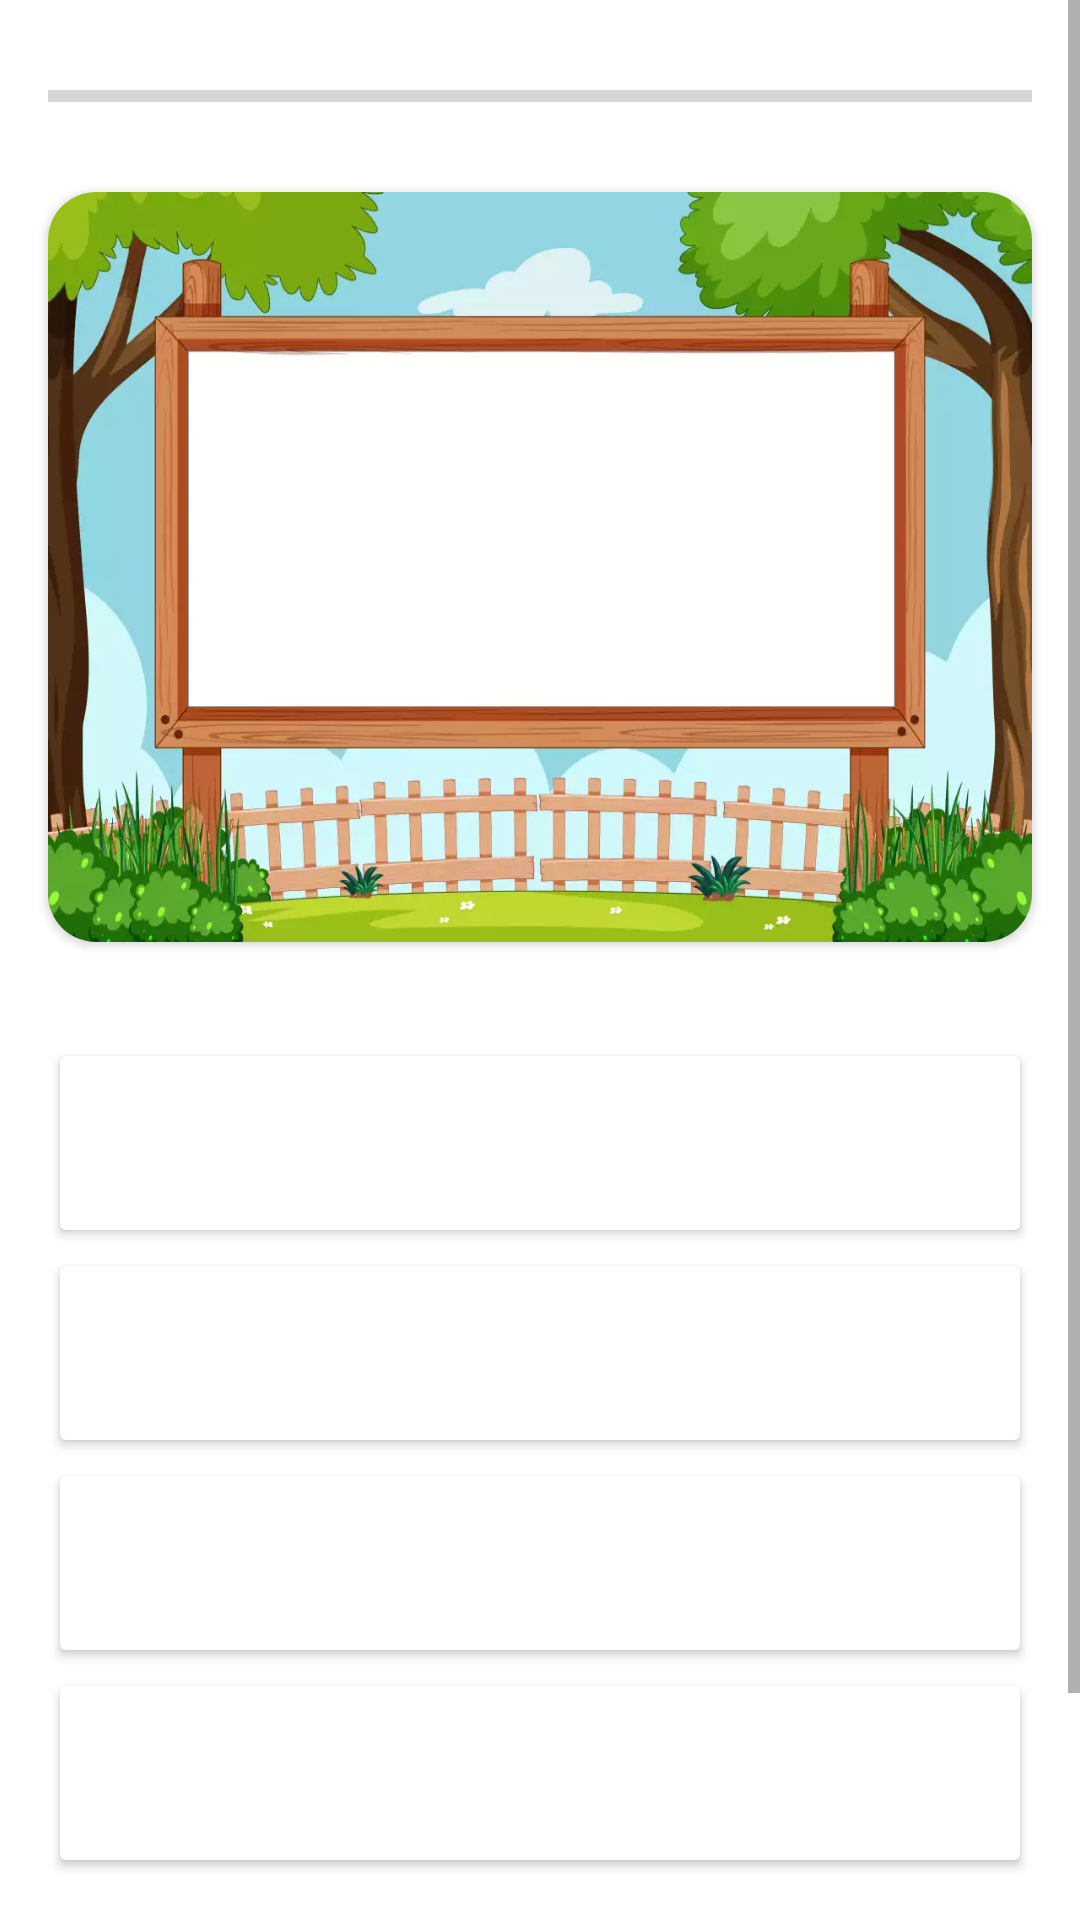

Here is an Android app screen rendered from its layout file. Give the layout XML and the strings, colors and styles it references.
<!-- AndroidManifest.xml: application theme Theme.KuisKocakSeru -->
<!-- res/layout/fragment_gambar.xml -->
<?xml version="1.0" encoding="utf-8"?>
<ScrollView xmlns:android="http://schemas.android.com/apk/res/android"
    xmlns:tools="http://schemas.android.com/tools"
    xmlns:app="http://schemas.android.com/apk/res-auto"
    android:layout_width="match_parent"
    android:layout_height="match_parent"
    tools:context=".ui.fragment.GambarFragment">

    <androidx.constraintlayout.widget.ConstraintLayout
        android:layout_width="match_parent"
        android:layout_height="wrap_content"
        android:paddingBottom="100dp">

        <RelativeLayout
            android:id="@+id/containerTops"
            android:layout_width="match_parent"
            android:layout_height="wrap_content"
            app:layout_constraintTop_toTopOf="parent"
            app:layout_constraintStart_toStartOf="parent"
            app:layout_constraintEnd_toEndOf="parent">

            <ProgressBar
                android:id="@+id/proBar"
                style="@style/Widget.AppCompat.ProgressBar.Horizontal"
                android:layout_width="match_parent"
                android:layout_height="32dp"
                android:layout_alignParentStart="true"
                android:layout_marginStart="16dp"
                android:layout_marginTop="16dp"
                android:layout_marginEnd="16dp"
                android:max="100"
                android:progress="0" />
        </RelativeLayout>

        <androidx.cardview.widget.CardView
            android:id="@+id/cardViews"
            android:layout_width="match_parent"
            android:layout_height="250dp"
            android:layout_margin="16dp"
            android:layout_marginTop="4dp"
            app:cardCornerRadius="16dp"
            app:layout_constraintTop_toBottomOf="@id/containerTops"
            tools:layout_editor_absoluteX="-20dp">

            <LinearLayout
                android:id="@+id/imageContainer"
                android:layout_width="match_parent"
                android:layout_height="match_parent"
                android:background="@drawable/bgcontainer"
                android:gravity="top|center"
                android:orientation="vertical">

                <TextView
                    android:id="@+id/tvPertanyaanGm"
                    android:layout_width="wrap_content"
                    android:layout_height="wrap_content"
                    android:layout_marginTop="90dp"
                    android:layout_gravity="center"
                    android:textAlignment="center"
                    android:visibility="gone"
                    android:text=""
                    android:fontFamily="sans-serif"
                    android:textColor="@color/black"
                    android:textSize="20sp"/>

                <ImageView
                    android:id="@+id/imageGm"
                    android:layout_width="200dp"
                    android:layout_height="90dp"
                    android:layout_marginTop="64dp"
                    android:visibility="gone"/>

            </LinearLayout>

        </androidx.cardview.widget.CardView>

        <Button
            android:id="@+id/btnFirstImg"
            android:layout_width="match_parent"
            android:layout_height="70dp"
            android:layout_marginTop="32dp"
            android:layout_marginStart="16dp"
            android:layout_marginEnd="16dp"
            android:backgroundTint="@color/white"
            android:textAllCaps="false"
            app:layout_constraintTop_toBottomOf="@id/cardViews"
            android:text=""
            android:fontFamily="sans-serif"
            android:textColor="@color/black"/>

        <Button
            android:id="@+id/btnSecondImg"
            android:layout_width="match_parent"
            android:layout_height="70dp"
            android:layout_marginStart="16dp"
            android:layout_marginEnd="16dp"
            android:backgroundTint="@color/white"
            android:text=""
            android:fontFamily="sans-serif"
            android:textColor="@color/black"
            android:textAllCaps="false"
            app:layout_constraintTop_toBottomOf="@id/btnFirstImg"/>

        <Button
            android:id="@+id/btnThirdImg"
            android:layout_width="match_parent"
            android:layout_height="70dp"
            android:layout_marginStart="16dp"
            android:layout_marginEnd="16dp"

            android:backgroundTint="@color/white"
            android:text=""
            android:fontFamily="sans-serif"
            android:textAllCaps="false"
            android:textColor="@color/black"
            app:layout_constraintTop_toBottomOf="@id/btnSecondImg"/>

        <Button
            android:id="@+id/btnFourthImg"
            android:layout_width="match_parent"
            android:layout_height="70dp"
            android:layout_marginStart="16dp"
            android:layout_marginEnd="16dp"
            android:backgroundTint="@color/white"
            android:text=""
            android:fontFamily="sans-serif"
            android:textAllCaps="false"
            android:textColor="@color/black"
            app:layout_constraintTop_toBottomOf="@id/btnThirdImg"/>

    </androidx.constraintlayout.widget.ConstraintLayout>

</ScrollView>
<!-- resources referenced by this layout -->
<resources>
  <color name="black">#FF000000</color>
  <color name="white">#FFFFFFFF</color>
  <!-- drawable bgcontainer: webp bitmap (drawable, 32034 bytes) -->
  <style name="Theme.KuisKocakSeru" parent="Theme.MaterialComponents.Light.NoActionBar">
          
          <item name="colorPrimary">#008000</item>
          <item name="colorPrimaryVariant">#dcf2ff</item>
          <item name="colorOnPrimary">@color/white</item>
          
          <item name="colorSecondary">#4CAF50</item>
          <item name="colorSecondaryVariant">@color/teal_700</item>
          <item name="colorOnSecondary">@color/black</item>
          
          <item name="android:statusBarColor" tools:targetApi="l">?attr/colorPrimaryVariant</item>
          
      </style>
  <color name="teal_700">#FF018786</color>
</resources>
